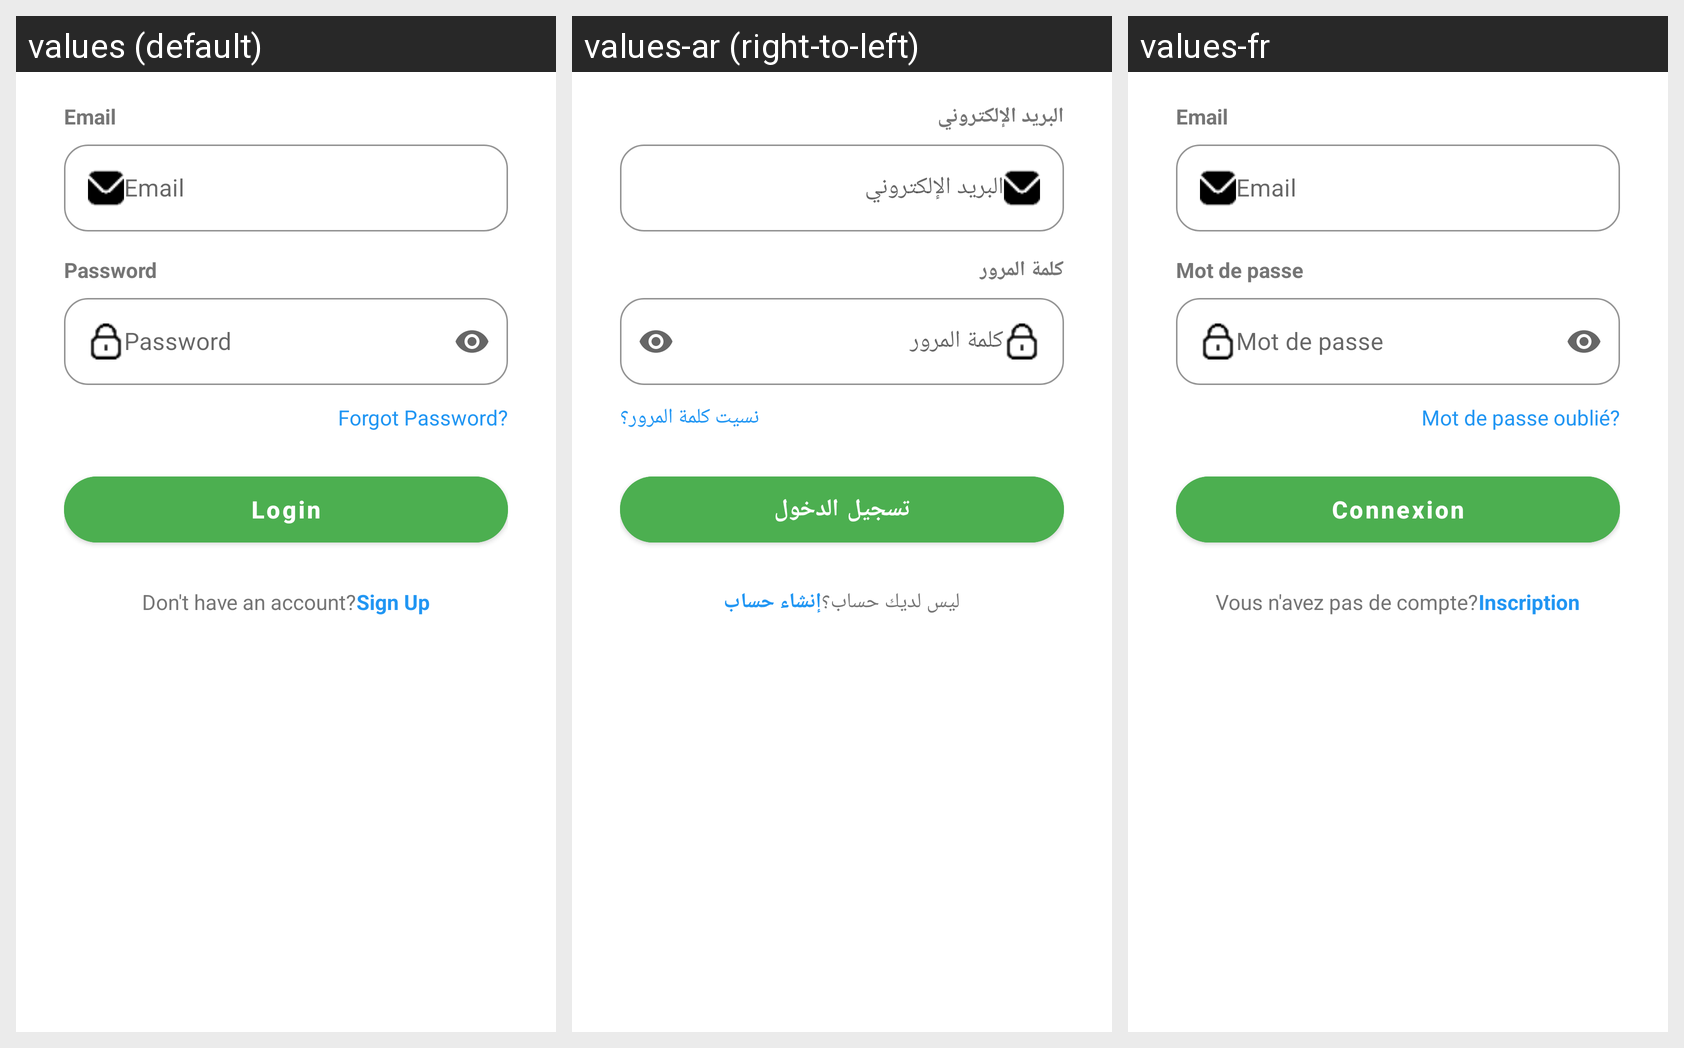

Strings drawn on this Android screen and how each of the app's shown locales translates them:
Android screen res/layout/fragment_login.xml rendered under 3 locales, left to right: values (default), values-ar (right-to-left), values-fr. Device: Nexus 5 (rendered at 1080×1920; each locale shown at half size, 540×960, under a caption strip naming it); theme Theme.Glucare.
Strings drawn on this screen, with the default value and each locale's value (text and hints the layout hard-codes, and strings that could not be matched under every locale, appear in the picture but are not listed):

email
  values: Email
  values-ar: البريد الإلكتروني
  values-fr: Email

password
  values: Password
  values-ar: كلمة المرور
  values-fr: Mot de passe

forgot_password
  values: Forgot Password?
  values-ar: نسيت كلمة المرور؟
  values-fr: Mot de passe oublié?

login
  values: Login
  values-ar: تسجيل الدخول
  values-fr: Connexion

no_account
  values: Don't have an account?
  values-ar: ليس لديك حساب؟
  values-fr: Vous n'avez pas de compte?

signup
  values: Sign Up
  values-ar: إنشاء حساب
  values-fr: Inscription
